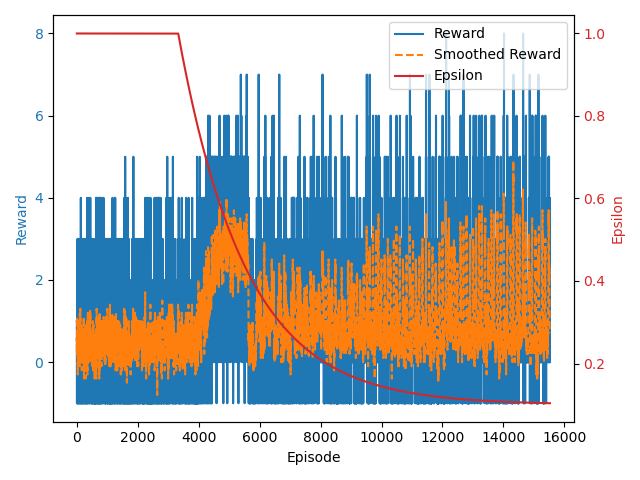

Source data for this figure (header and first rows):
Start datetime, 2024-06-11 17:17:00
Episode, Reward
0, 1.0
1, 1.0
2, 0.0
3, 1.0
4, -1.0
5, -1.0
6, 1.0
7, 1.0
8, 0.0
9, 2.0
10, 2.0
11, -1.0
12, 0.0
13, -1.0
14, 1.0
15, 1.0
16, -1.0
17, 2.0
18, 2.0
19, 0.0
20, -1.0
21, 1.0
22, 2.0
23, 1.0
24, 3.0
25, 1.0
26, 0.0
27, 0.0
28, 1.0
29, 0.0
30, -1.0
31, -1.0
32, -1.0
33, 0.0
34, 0.0
35, 0.0
36, 0.0
37, -1.0
38, 1.0
39, 0.0
40, 0.0
41, 1.0
42, -1.0
43, 1.0
44, 0.0
45, 0.0
46, -1.0
47, 0.0
48, 0.0
49, 1.0
50, 1.0
51, 0.0
52, 1.0
53, 0.0
54, 0.0
55, 0.0
56, 2.0
57, 1.0
58, 2.0
... 15,469 more rows
